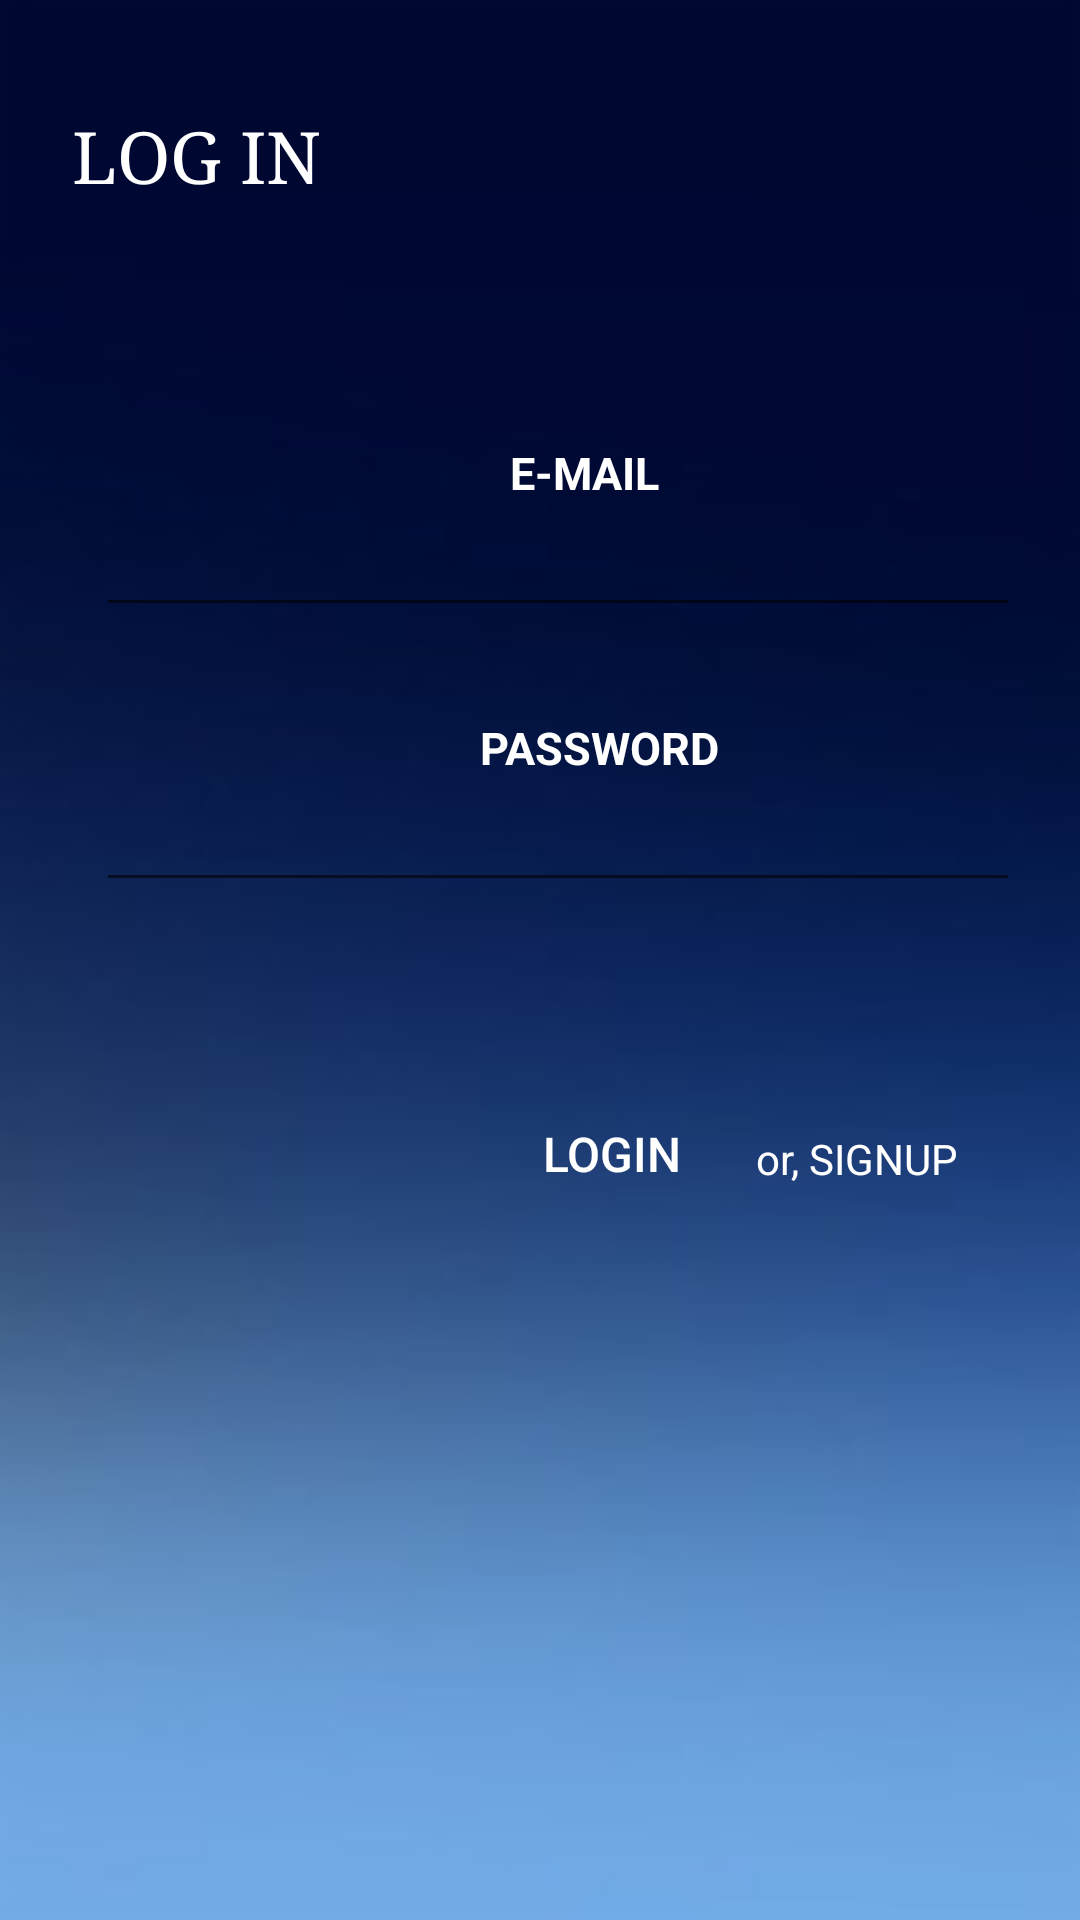

Write the Android layout XML for this screen, with the resource values it uses.
<!-- AndroidManifest.xml: application theme Theme.SmartSecurityMinor -->
<!-- res/layout/activity_login.xml -->
<?xml version="1.0" encoding="utf-8"?>
<androidx.constraintlayout.widget.ConstraintLayout xmlns:android="http://schemas.android.com/apk/res/android"
    xmlns:app="http://schemas.android.com/apk/res-auto"
    xmlns:tools="http://schemas.android.com/tools"
    android:id="@+id/relativeLayout"
    android:layout_width="match_parent"
    android:layout_height="match_parent"
    android:background="@drawable/darkbluebg"
    tools:context=".LoginActivity">

    <Button
        android:id="@+id/loginButton"
        android:layout_width="wrap_content"
        android:layout_height="wrap_content"
        android:layout_marginStart="160dp"
        android:layout_marginTop="60dp"
        android:background="@android:color/transparent"
        android:onClick="loginClicked"
        android:text="LOGIN"
        android:textColor="@android:color/background_light"
        android:textSize="16sp"
        app:layout_constraintStart_toStartOf="parent"
        app:layout_constraintTop_toBottomOf="@+id/passwordEditText" />

    <EditText
        android:id="@+id/passwordEditText"
        android:layout_width="0dp"
        android:layout_height="wrap_content"
        android:layout_marginEnd="20dp"
        android:layout_marginStart="32dp"
        android:layout_marginTop="8dp"
        android:ems="10"
        android:inputType="textPersonName"
        android:textColor="@android:color/background_light"
        android:textSize="12sp"
        app:layout_constraintEnd_toEndOf="parent"
        app:layout_constraintHorizontal_bias="0.0"
        app:layout_constraintStart_toStartOf="parent"
        app:layout_constraintTop_toBottomOf="@+id/textView4" />

    <EditText
        android:id="@+id/emailEditText"
        android:layout_width="0dp"
        android:layout_height="wrap_content"
        android:layout_marginEnd="20dp"
        android:layout_marginStart="32dp"
        android:layout_marginTop="8dp"
        android:ems="10"
        android:inputType="textPersonName"
        android:textColor="@android:color/background_light"
        android:textSize="12sp"
        app:layout_constraintEnd_toEndOf="parent"
        app:layout_constraintStart_toStartOf="parent"
        app:layout_constraintTop_toBottomOf="@+id/emailTextView" />

    <TextView
        android:id="@+id/textView4"
        android:layout_width="wrap_content"
        android:layout_height="wrap_content"
        android:layout_marginStart="160dp"
        android:layout_marginTop="30dp"
        android:text="PASSWORD"
        android:textAlignment="viewStart"
        android:textColor="@android:color/background_light"
        android:textSize="15sp"
        android:textStyle="bold"
        app:layout_constraintStart_toStartOf="parent"
        app:layout_constraintTop_toBottomOf="@+id/emailEditText" />

    <TextView
        android:id="@+id/emailTextView"
        android:layout_width="wrap_content"
        android:layout_height="wrap_content"
        android:layout_marginStart="150dp"
        android:layout_marginTop="60dp"
        android:gravity="start|left"
        android:paddingLeft="20dp"
        android:paddingTop="20dp"
        android:text="E-MAIL"
        android:textAlignment="viewStart"
        android:textColor="@android:color/background_light"
        android:textSize="15sp"
        android:textStyle="bold"
        app:layout_constraintStart_toStartOf="parent"
        app:layout_constraintTop_toBottomOf="@+id/loginTextView" />

    <TextView
        android:id="@+id/loginTextView"
        android:layout_width="wrap_content"
        android:layout_height="wrap_content"
        android:layout_marginStart="4dp"
        android:layout_marginTop="16dp"
        android:fontFamily="serif"
        android:paddingLeft="20dp"
        android:paddingTop="20dp"
        android:text="LOG IN"
        android:textColor="@android:color/background_light"
        android:textSize="24sp"
        android:typeface="sans"
        app:layout_constraintStart_toStartOf="parent"
        app:layout_constraintTop_toTopOf="parent" />

    <TextView
        android:id="@+id/signupTextView"
        android:layout_width="wrap_content"
        android:layout_height="wrap_content"
        android:layout_marginStart="4dp"
        android:layout_marginTop="76dp"
        android:text="or, SIGNUP"
        android:textColor="@android:color/background_light"
        app:layout_constraintStart_toEndOf="@+id/loginButton"
        app:layout_constraintTop_toBottomOf="@+id/passwordEditText" />
</androidx.constraintlayout.widget.ConstraintLayout>
<!-- resources referenced by this layout -->
<resources>
  <!-- drawable darkbluebg: jpg bitmap (drawable, 5078 bytes) -->
  <style name="Theme.SmartSecurityMinor" parent="Theme.MaterialComponents.DayNight.DarkActionBar">
          
          <item name="colorPrimary">@color/purple_500</item>
          <item name="colorPrimaryVariant">@color/purple_700</item>
          <item name="colorOnPrimary">@color/white</item>
          
          <item name="colorSecondary">@color/teal_200</item>
          <item name="colorSecondaryVariant">@color/teal_700</item>
          <item name="colorOnSecondary">@color/black</item>
          
          <item name="android:statusBarColor" tools:targetApi="l">?attr/colorPrimaryVariant</item>
          
      </style>
  <!-- not gathered from this repository: default colours our renderer supplied (Android Studio template values) -->
  <color name="purple_500">#FF6200EE</color>
  <color name="purple_700">#FF3700B3</color>
  <color name="teal_200">#FF03DAC5</color>
  <color name="teal_700">#FF018786</color>
  <color name="black">#FF000000</color>
  <color name="white">#FFFFFFFF</color>
</resources>
